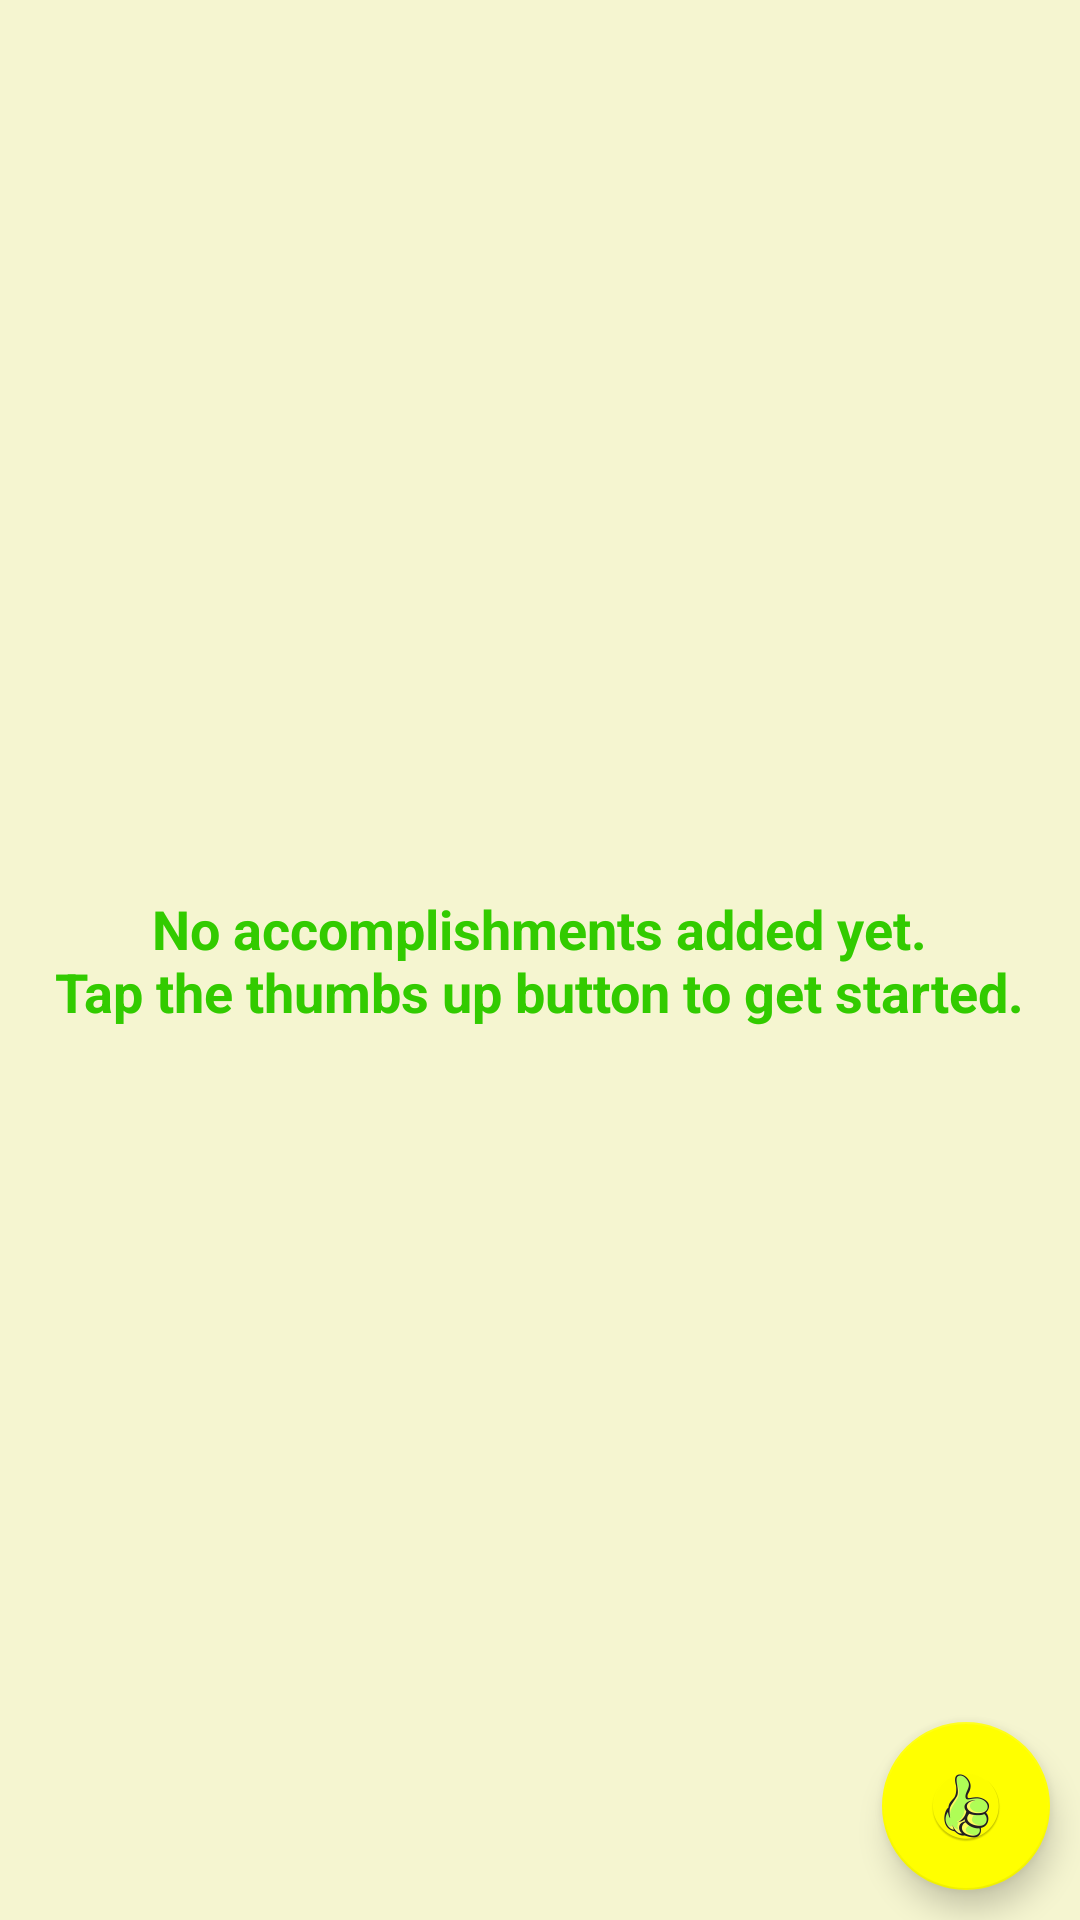

Here is an Android app screen rendered from its layout file. Give the layout XML and the strings, colors and styles it references.
<!-- AndroidManifest.xml: application theme AppTheme -->
<!-- res/layout/activity_main.xml -->
<?xml version="1.0" encoding="utf-8"?>
<RelativeLayout xmlns:android="http://schemas.android.com/apk/res/android"
    xmlns:app="http://schemas.android.com/apk/res-auto"
    xmlns:tools="http://schemas.android.com/tools"
    android:layout_width="match_parent"
    android:layout_height="match_parent"
    android:background="@color/ColorAccentLight"
    tools:context="com.example.android.encourager.MainActivity">

    <ListView
        android:id="@+id/listview"
        android:layout_width="wrap_content"
        android:layout_height="wrap_content" />

    <TextView
        android:id="@+id/emptyView"
        style="@style/Titles"
        android:layout_centerInParent="true"
        android:gravity="center_horizontal"
        android:padding="@dimen/standard_pad"
        android:text="@string/empty_view" />

    <android.support.design.widget.FloatingActionButton
        android:id="@+id/fab"
        android:layout_width="wrap_content"
        android:layout_height="wrap_content"
        android:layout_alignParentBottom="true"
        android:layout_alignParentRight="true"
        android:layout_margin="@dimen/standard_pad"
        android:src="@drawable/ic_fab" />
</RelativeLayout>
<!-- resources referenced by this layout -->
<resources>
  <color name="ColorAccentLight">#f5f5d0</color>
  <dimen name="standard_pad">10dp</dimen>
  <!-- drawable ic_fab: png bitmap (drawable-hdpi, 5418 bytes) -->
  <string name="empty_view">No accomplishments added yet.\nTap the thumbs up button to get started.</string>
  <style name="Titles" parent="Text">
          <item name="android:textSize">18sp</item>
          <item name="android:textStyle">bold</item>
          <item name="android:textColor">@color/colorPrimaryDark</item>
      </style>
  <style name="AppTheme" parent="Theme.AppCompat.Light.DarkActionBar">
          
          <item name="colorPrimary">@color/colorPrimary</item>
          <item name="colorPrimaryDark">@color/colorPrimaryDark</item>
          <item name="colorAccent">@color/colorAccent</item>
      </style>
  <style name="Text">
          <item name="android:layout_width">wrap_content</item>
          <item name="android:layout_height">wrap_content</item>
          <item name="android:padding">@dimen/standard_pad</item>
      </style>
  <color name="colorPrimaryDark">#32cb00</color>
  <color name="colorPrimary">#76ff03</color>
  <color name="colorAccent">#ffff00</color>
</resources>
